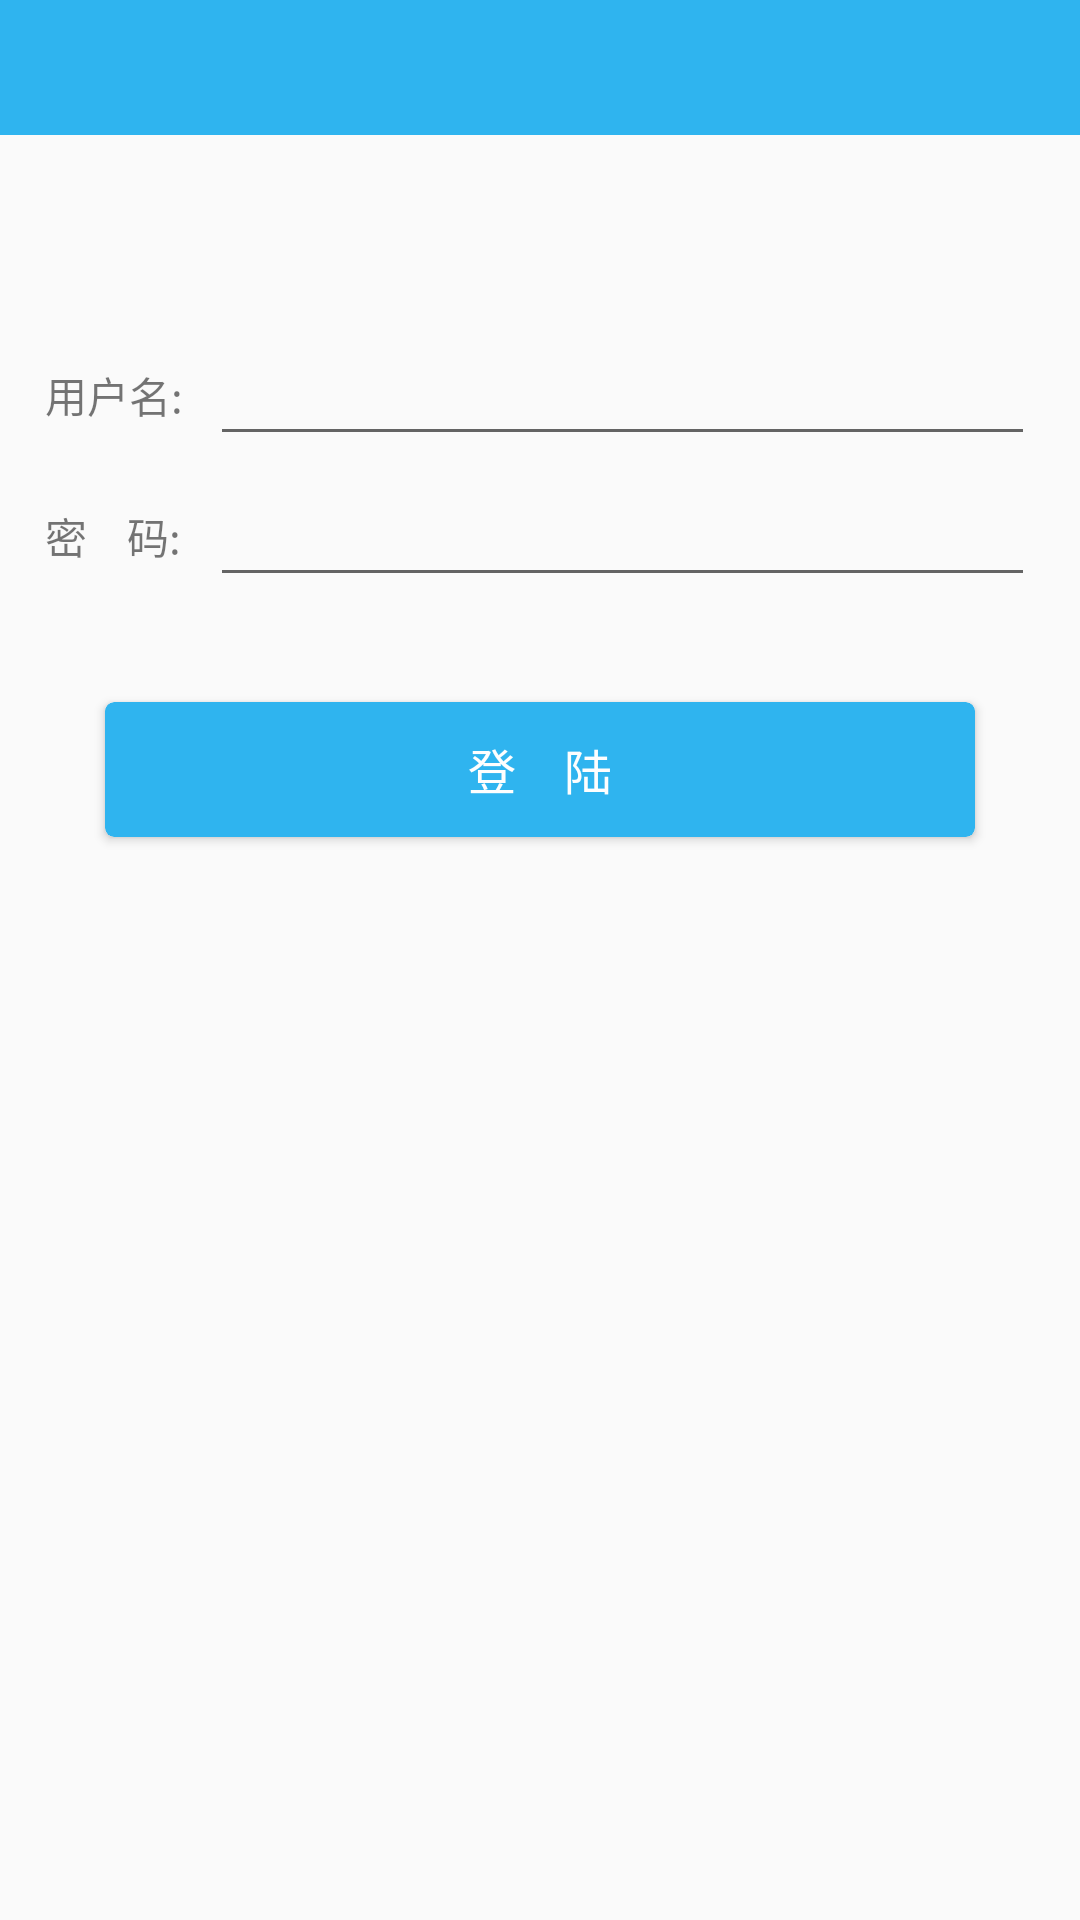

Android layout source for this screen:
<!-- AndroidManifest.xml: application theme AppTheme -->
<!-- res/layout/activity_login.xml -->
<?xml version="1.0" encoding="utf-8"?>
<LinearLayout xmlns:android="http://schemas.android.com/apk/res/android"
    xmlns:app="http://schemas.android.com/apk/res-auto"
    android:layout_width="match_parent"
    android:layout_height="match_parent"
    android:orientation="vertical">

    <include
        layout="@layout/layout_title"
        android:layout_width="match_parent"
        android:layout_height="wrap_content" />

    <LinearLayout
        android:layout_width="match_parent"
        android:layout_height="wrap_content"
        android:layout_marginLeft="15dp"
        android:layout_marginRight="15dp"
        android:layout_marginTop="60dp"
        android:orientation="horizontal">

        <TextView
            android:layout_width="wrap_content"
            android:layout_height="wrap_content"
            android:layout_gravity="bottom"
            android:layout_marginBottom="5dp"
            android:minWidth="50dp"
            android:text="用户名:"
            android:textSize="14sp" />


        <android.support.design.widget.TextInputLayout
            android:id="@+id/name_til"
            android:layout_width="0dp"
            android:layout_height="wrap_content"
            android:layout_weight="1">

            <EditText
                android:id="@+id/name_et"
                android:layout_width="match_parent"
                android:layout_height="wrap_content"
                android:layout_marginLeft="5dp"
                android:layout_weight="1"
                android:textColorHint="#2fb4ef"
                android:textSize="14sp" />
        </android.support.design.widget.TextInputLayout>
    </LinearLayout>

    <LinearLayout
        android:layout_width="match_parent"
        android:layout_height="wrap_content"
        android:layout_marginLeft="15dp"
        android:layout_marginRight="15dp"
        android:orientation="horizontal">

        <TextView
            android:layout_width="wrap_content"
            android:layout_height="wrap_content"
            android:layout_gravity="bottom"
            android:layout_marginBottom="5dp"
            android:minWidth="50dp"
            android:text="密    码:"
            android:textSize="14sp" />

        <android.support.design.widget.TextInputLayout
            android:id="@+id/password_til"
            android:layout_width="match_parent"
            android:layout_height="wrap_content">

            <EditText
                android:id="@+id/pw_et"
                android:layout_width="match_parent"
                android:layout_height="wrap_content"
                android:layout_marginLeft="5dp"
                android:textColorHint="#2fb4ef"
                android:textSize="14sp"
                android:layout_weight="1"/>
        </android.support.design.widget.TextInputLayout>
    </LinearLayout>

    <android.support.v7.widget.CardView
        android:id="@+id/login_cv"
        android:layout_width="match_parent"
        android:layout_height="45dp"
        android:layout_margin="35dp"
        android:textAlignment="center"
        app:cardBackgroundColor="#2fb4ef"
        app:cardCornerRadius="3dp"
        app:cardElevation="2dp">

        <TextView
            android:layout_width="match_parent"
            android:layout_height="match_parent"
            android:gravity="center"
            android:text="登    陆"
            android:textColor="#fefefe"
            android:textSize="16sp" />
    </android.support.v7.widget.CardView>


</LinearLayout>
<!-- res/layout/layout_title.xml (included above) -->
<?xml version="1.0" encoding="utf-8"?>
<LinearLayout xmlns:android="http://schemas.android.com/apk/res/android"
    android:orientation="vertical" android:layout_width="match_parent"
    android:layout_height="match_parent">

    <RelativeLayout
        android:layout_width="match_parent"
        android:background="#2fb4ef"
        android:layout_height="45dp">

        <ImageView
            android:id="@+id/top_left_iv"
            android:layout_width="wrap_content"
            android:layout_height="match_parent"
            android:src="@drawable/top_back_icon"
            android:scaleType="centerInside"
            android:paddingLeft="15dp"
            android:visibility="gone"
            android:paddingRight="15dp"/>

        <TextView
            android:id="@+id/top_title_tv"
            android:layout_width="wrap_content"
            android:layout_height="match_parent"
            android:maxWidth="200dp"
            android:textSize="16sp"
            android:textColor="#ffffff"
            android:gravity="center"
            android:layout_centerInParent="true"/>

        <ImageView
            android:id="@+id/top_right_iv"
            android:layout_width="wrap_content"
            android:layout_height="match_parent"
            android:src="@drawable/top_edit_icon"
            android:scaleType="centerInside"
            android:paddingLeft="15dp"
            android:visibility="gone"
            android:layout_alignParentRight="true"
            android:paddingRight="15dp"/>
    </RelativeLayout>

</LinearLayout>
<!-- resources referenced by this layout -->
<resources>
  <!-- drawable top_back_icon: png bitmap (drawable-xhdpi, 3130 bytes) -->
  <!-- drawable top_edit_icon: png bitmap (drawable-xhdpi, 452 bytes) -->
  <style name="AppTheme" parent="Theme.AppCompat.Light.NoActionBar">
          
          <item name="colorPrimary">@color/colorPrimary</item>
          <item name="colorPrimaryDark">@color/colorPrimaryDark</item>
          <item name="colorAccent">@color/colorAccent</item>
      </style>
  <color name="colorPrimary">#2ab7f1</color>
  <color name="colorPrimaryDark">#2ab7f1</color>
  <color name="colorAccent">#009586</color>
</resources>
